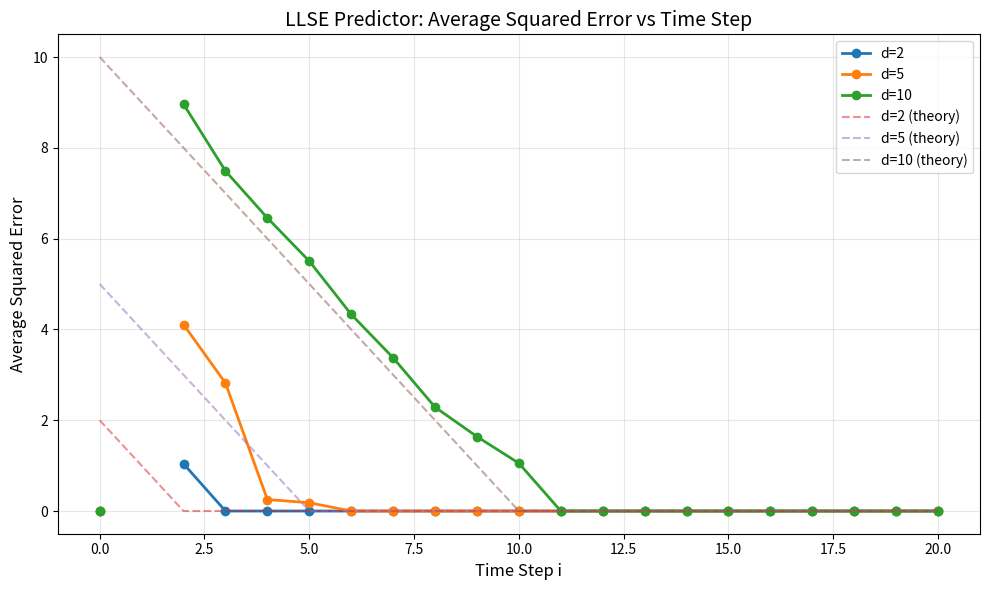

Generate this figure with matplotlib:
import numpy as np
import matplotlib.pyplot as plt

def generate_orthogonal_matrix(d):
    """Generate a random d x d orthogonal matrix using QR decomposition"""
    # Generate random matrix
    A = np.random.randn(d, d)
    # QR decomposition gives us an orthogonal Q
    Q, R = np.linalg.qr(A)
    return Q

def simulate_system(U, x0, T):
    """
    Simulate the linear dynamical system for T time steps
    
    Args:
        U: d x d orthogonal matrix
        x0: d-dimensional initial state
        T: number of time steps
    
    Returns:
        states: array of shape (T+1, d) containing [x0, x1, ..., xT]
    """
    d = len(x0)
    states = np.zeros((T + 1, d))
    states[0] = x0
    
    for i in range(T):
        states[i + 1] = U @ states[i]
    
    return states

def llse_predict(states, i):
    """
    LLSE predictor: x̂_{i+1} = X_out @ X_in† @ x_i
    
    Args:
        states: array containing x0, x1, ..., x_i
        i: current time step
    
    Returns:
        x̂_{i+1}: predicted next state
    """
    if i == 0:
        # Can't predict at i=0 (no history)
        return None
    
    # X_in = [x0, x1, ..., x_{i-1}]  (d x i matrix)
    X_in = states[:i].T  # shape: (d, i)
    
    # X_out = [x1, x2, ..., x_i]  (d x i matrix)
    X_out = states[1:i+1].T  # shape: (d, i)
    
    # Current state
    x_i = states[i]
    
    # Compute pseudoinverse of X_in
    X_in_pinv = np.linalg.pinv(X_in)
    
    # Prediction: x̂_{i+1} = X_out @ X_in† @ x_i
    x_hat = X_out @ X_in_pinv @ x_i
    
    return x_hat

def compute_squared_error(x_true, x_pred):
    """Compute ||x_true - x_pred||²"""
    if x_pred is None:
        return np.nan
    return np.sum((x_true - x_pred) ** 2)

def run_simulation(d, n_trajectories=1000, T=20):
    """
    Run full simulation for given dimension d
    
    Args:
        d: dimension of the system
        n_trajectories: number of initial states to try
        T: number of time steps
    
    Returns:
        avg_errors: average squared error at each time step
    """
    # Generate one orthogonal matrix for this dimension
    U = generate_orthogonal_matrix(d)
    
    # Store errors for all trajectories
    all_errors = np.zeros((n_trajectories, T + 1))
    
    for traj in range(n_trajectories):
        # Generate random initial state x0 ~ N(0, I)
        x0 = np.random.randn(d)
        
        # Simulate the system
        states = simulate_system(U, x0, T)
        
        # Compute prediction error at each time step
        for i in range(T):
            # Predict x_{i+1}
            x_pred = llse_predict(states, i)
            
            # True x_{i+1}
            x_true = states[i + 1]
            
            # Compute squared error
            error = compute_squared_error(x_true, x_pred)
            all_errors[traj, i + 1] = error
    
    # Average over all trajectories
    avg_errors = np.nanmean(all_errors, axis=0)
    
    return avg_errors

# Run simulations for d = 2, 5, 10
dimensions = [2, 5, 10]
T = 20
n_trajectories = 1000

results = {}
for d in dimensions:
    print(f"Running simulation for d={d}...")
    avg_errors = run_simulation(d, n_trajectories, T)
    results[d] = avg_errors

# Plot results
plt.figure(figsize=(10, 6))

for d in dimensions:
    time_steps = np.arange(T + 1)
    plt.plot(time_steps, results[d], marker='o', label=f'd={d}', linewidth=2)

# Add theoretical prediction: error = max(0, d - i)
for d in dimensions:
    theoretical = np.maximum(0, d - np.arange(T + 1))
    plt.plot(np.arange(T + 1), theoretical, '--', alpha=0.5, 
             label=f'd={d} (theory)')

plt.xlabel('Time Step i', fontsize=12)
plt.ylabel('Average Squared Error', fontsize=12)
plt.title('LLSE Predictor: Average Squared Error vs Time Step', fontsize=14)
plt.legend()
plt.grid(True, alpha=0.3)
plt.tight_layout()
plt.show()

# Print summary
print("\n=== Summary ===")
for d in dimensions:
    print(f"\nd={d}:")
    print(f"  Error at i=1: {results[d][1]:.3f} (theory: {d-1})")
    print(f"  Error at i=d: {results[d][d]:.3f} (theory: 0)")
    print(f"  Error at i={T}: {results[d][T]:.3f} (theory: 0)")
